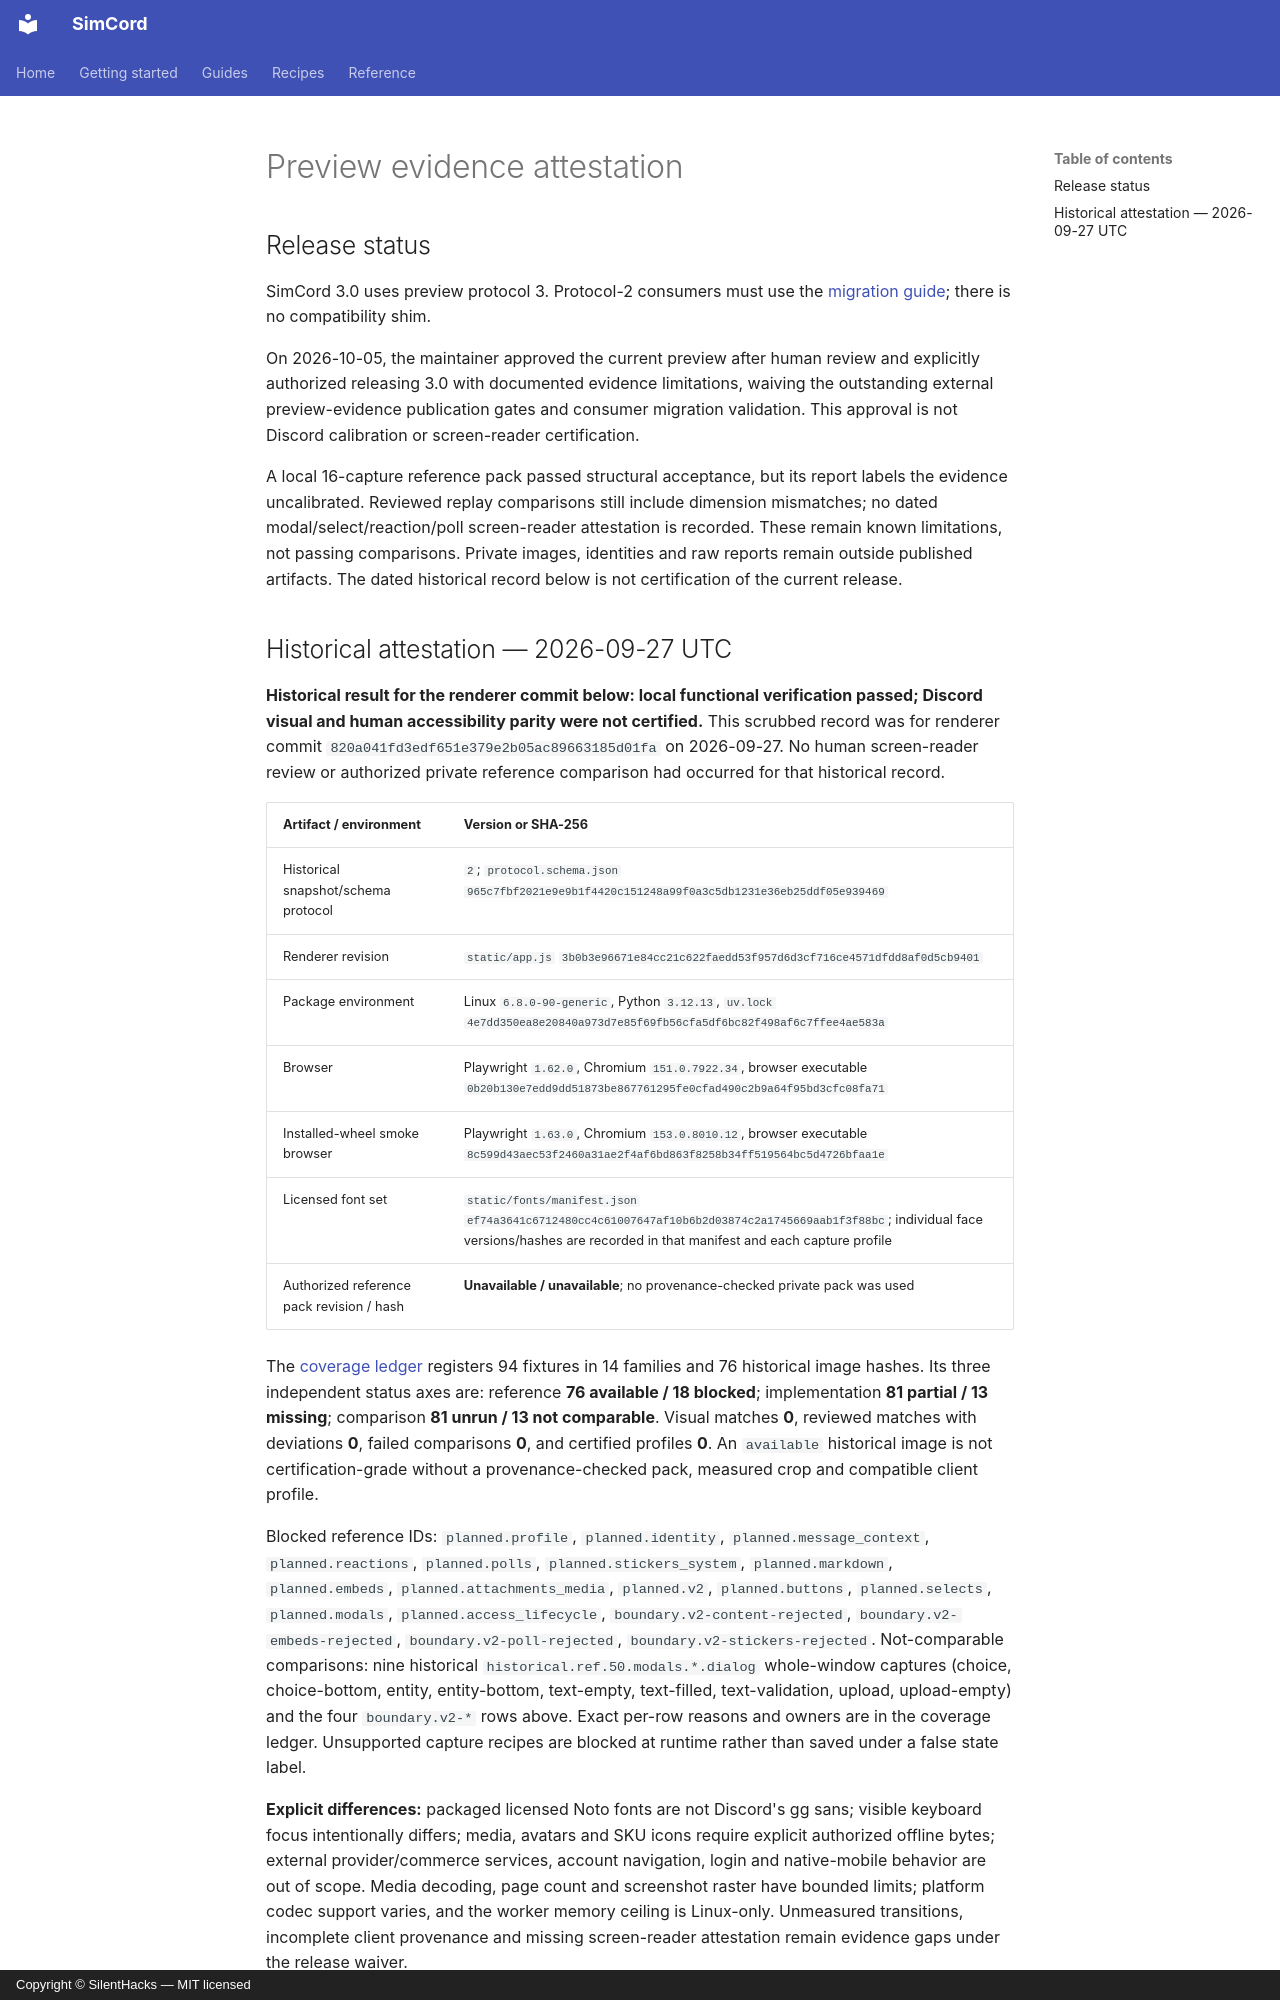

repository: SilentHacks/simcord · page: preview-attestation/index.html · generator: mkdocs · copyright: Copyright © SilentHacks — MIT licensed

---
title: "Preview evidence attestation"
description: "Reviewed local preview evidence, exact coverage counts, hashes, and outstanding Discord calibration prerequisites."
---

# Preview evidence attestation

## Release status

SimCord 3.0 uses preview protocol 3. Protocol-2 consumers must use the
[migration guide](guides/preview.md#migrating-preview-consumers-to-protocol-3);
there is no compatibility shim.

On 2026-10-05, the maintainer approved the current preview after human review and
explicitly authorized releasing 3.0 with documented evidence limitations, waiving
the outstanding external preview-evidence publication gates and consumer migration
validation. This approval is not Discord calibration or screen-reader certification.

A local 16-capture reference pack passed structural acceptance, but its report
labels the evidence uncalibrated. Reviewed replay comparisons still include
dimension mismatches; no dated modal/select/reaction/poll screen-reader attestation
is recorded. These remain known limitations, not passing comparisons.
Private images, identities and raw reports remain outside published artifacts.
The dated historical record below is not certification of the current release.
